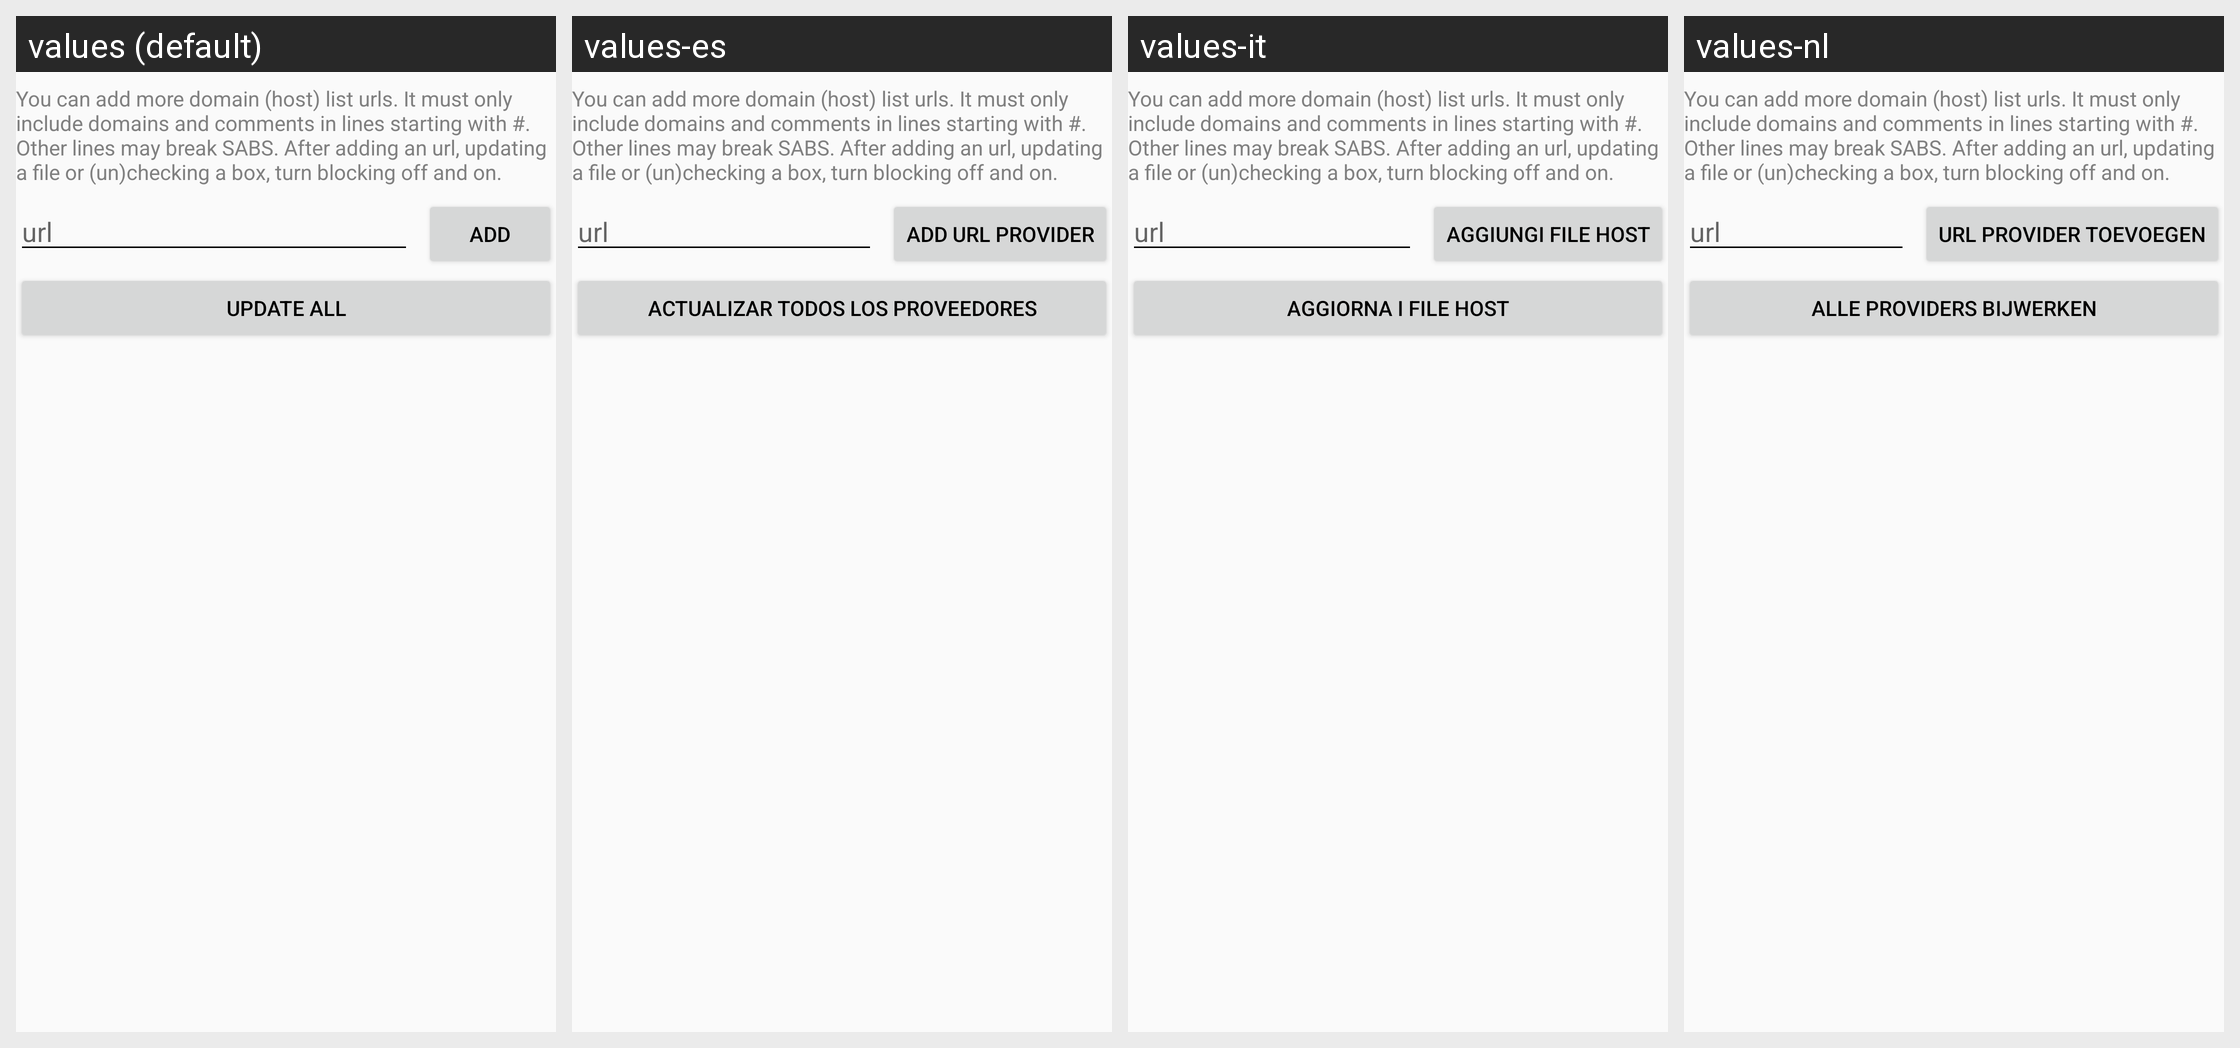

Translations of the strings shown on this Android screen, per locale in the grid:
Android screen res/layout/fragment_custom_url_provider.xml rendered under 4 locales, left to right: values (default), values-es, values-it, values-nl. Device: Nexus 5 (rendered at 1080×1920; each locale shown at half size, 540×960, under a caption strip naming it); theme AppTheme.
Other locales in the repository, not shown: values-de, values-fr, values-ru.
Strings drawn on this screen, with the default value and each locale's value (text and hints the layout hard-codes, and strings that could not be matched under every locale, appear in the picture but are not listed):

subscribeInfo
  values: You can add more domain (host) list urls. It must only include domains and comments in lines starting with #. Other lines may break SABS. After adding an url, updating a file or (un)checking a box, turn blocking off and on.
  values-es: You can add more domain (host) list urls. It must only include domains and comments in lines starting with #. Other lines may break SABS. After adding an url, updating a file or (un)checking a box, turn blocking off and on.  [not translated; the default value is used]
  values-it: You can add more domain (host) list urls. It must only include domains and comments in lines starting with #. Other lines may break SABS. After adding an url, updating a file or (un)checking a box, turn blocking off and on.  [not translated; the default value is used]
  values-nl: You can add more domain (host) list urls. It must only include domains and comments in lines starting with #. Other lines may break SABS. After adding an url, updating a file or (un)checking a box, turn blocking off and on.  [not translated; the default value is used]

url
  values: url
  values-es: url  [not translated; the default value is used]
  values-it: url  [not translated; the default value is used]
  values-nl: url  [not translated; the default value is used]

add_provider
  values: Add
  values-es: Add Url Provider
  values-it: Aggiungi File Host
  values-nl: Url provider toevoegen

update_all_providers
  values: Update All
  values-es: Actualizar todos los proveedores
  values-it: Aggiorna i file host
  values-nl: Alle providers bijwerken
